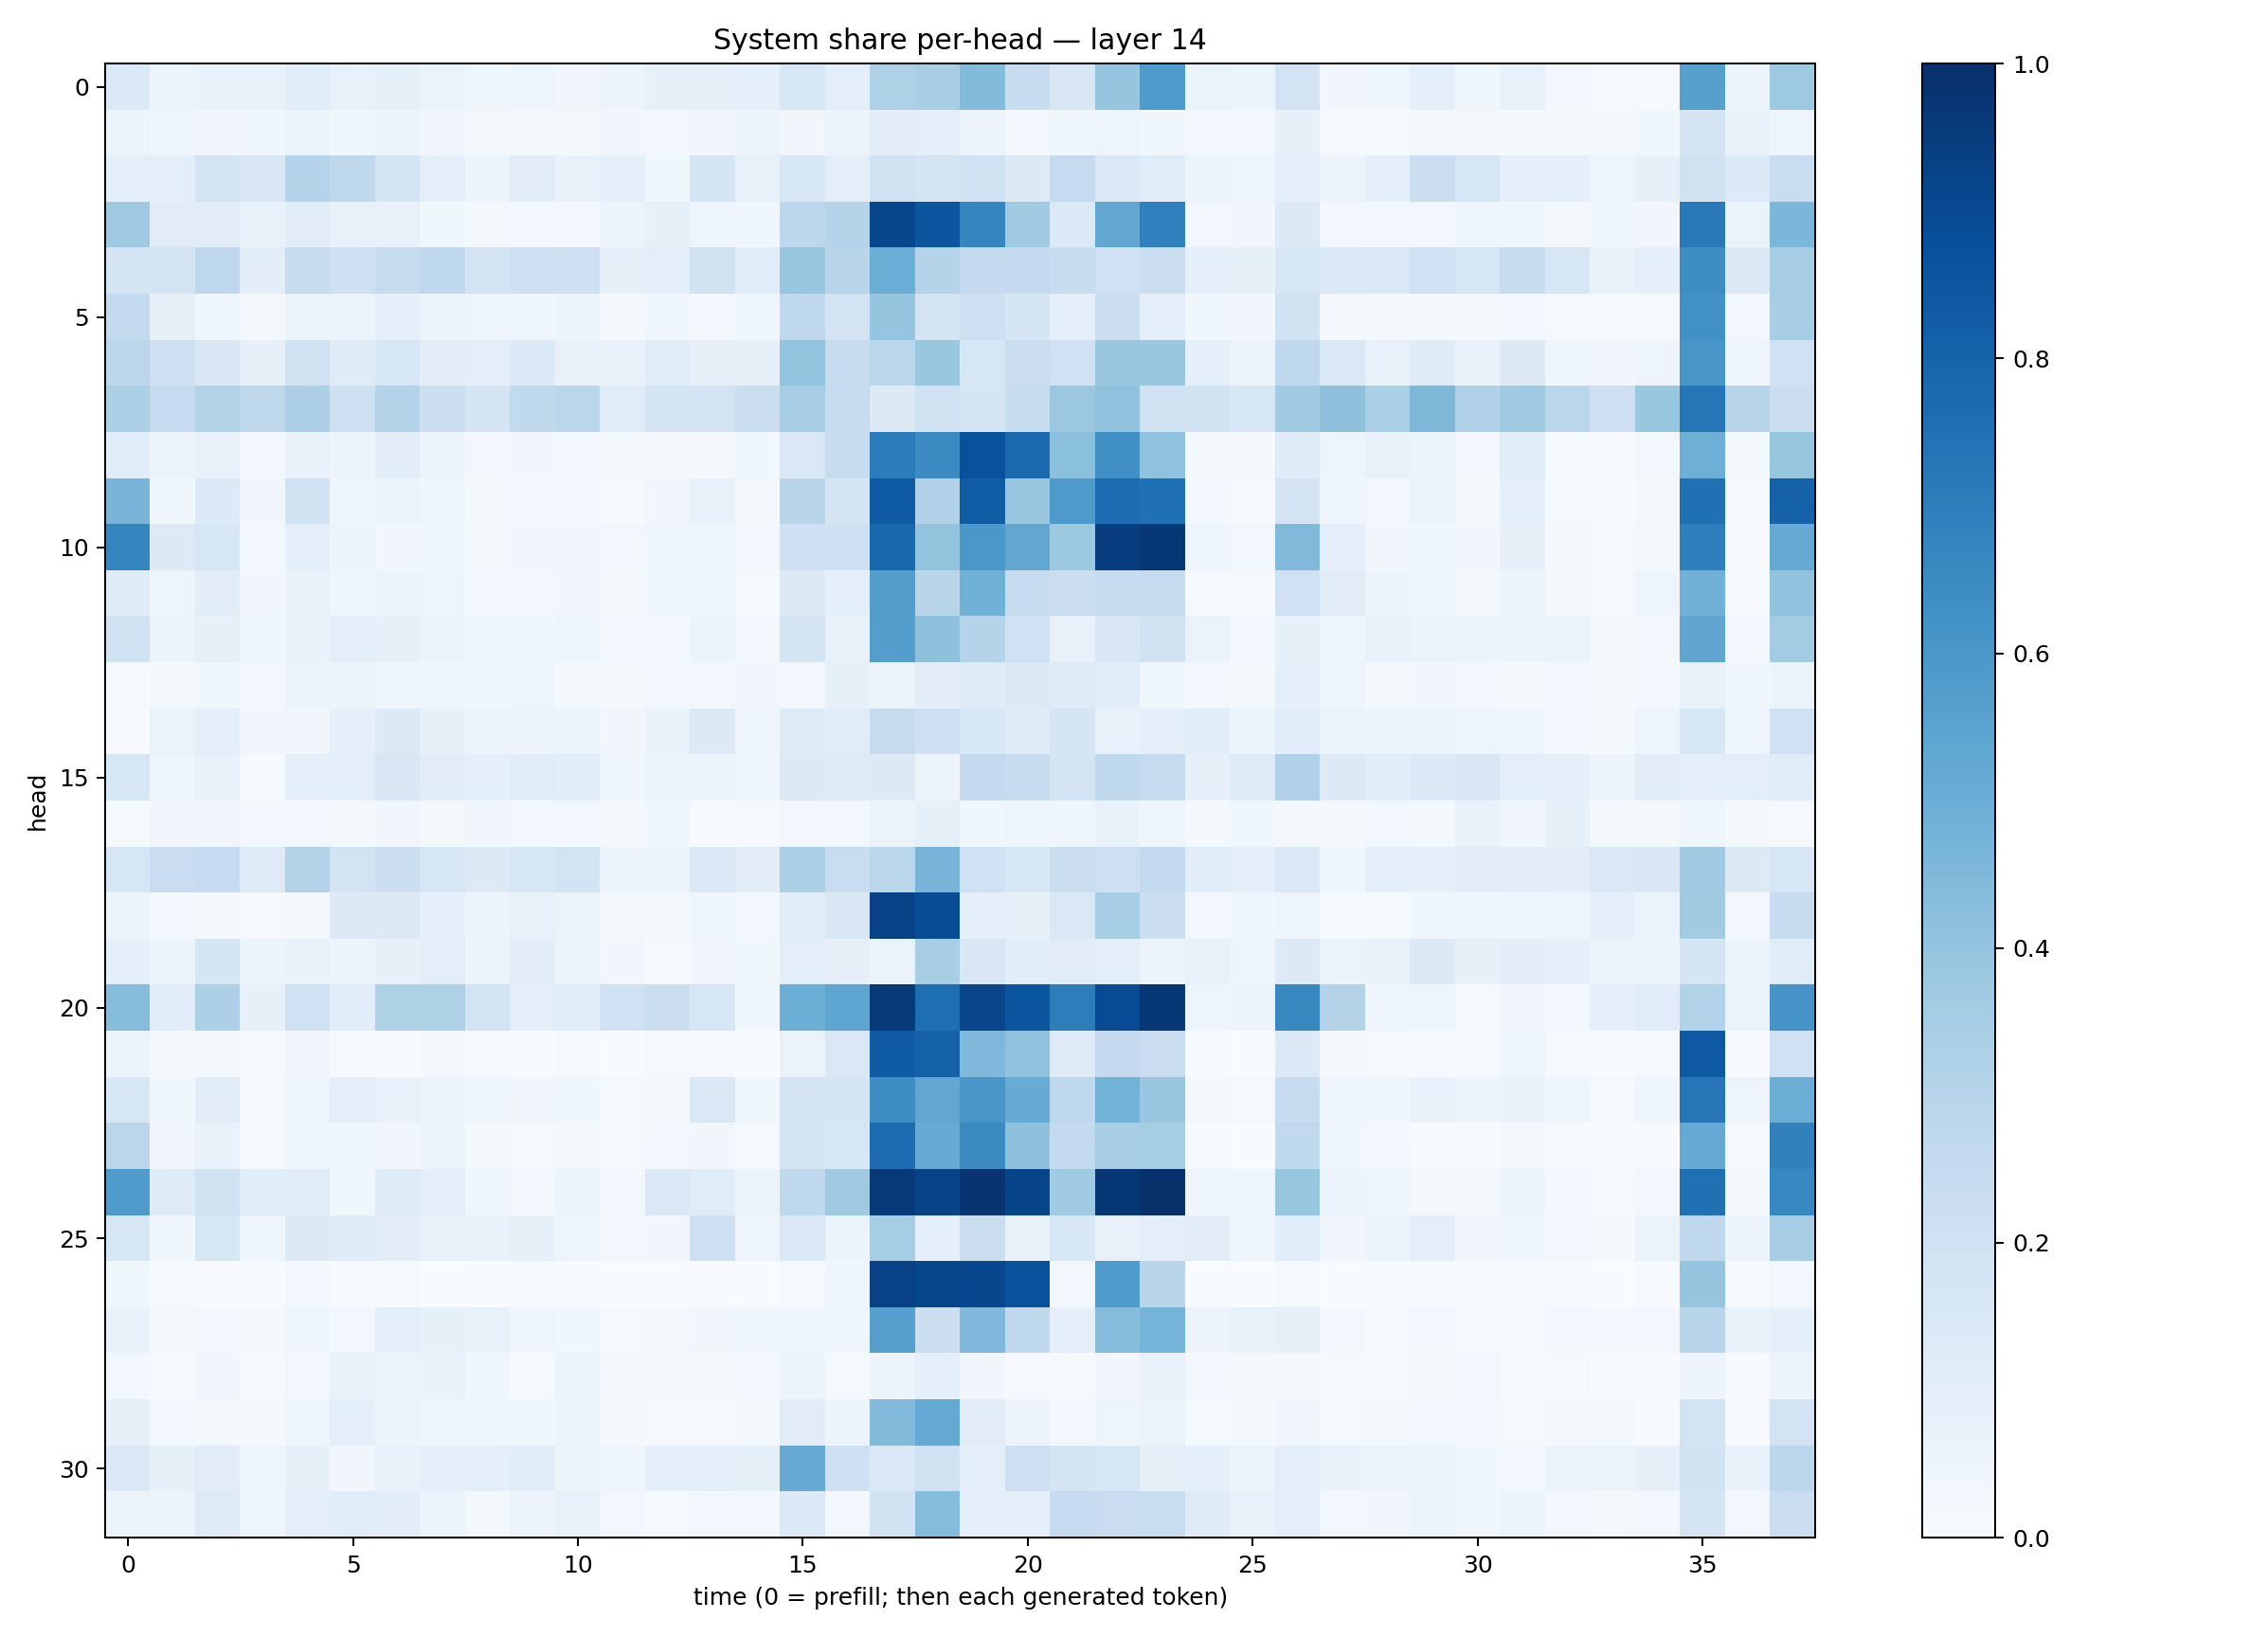

The file beside this chart, header and first rows:
0.13806841, 0.05729982, 0.067431726, 0.069385916, 0.10935067, 0.07057173, 0.08286484, 0.063979015, 0.037671354, 0.046152007, 0.034712754, 0.0574201, 0.08006398, 0.078165114, 0.09022095, 0.15396939, 0.09937522, 0.32047328, 0.3401749, 0.44012997, 0.2366942, 0.1501758, 0.39834493, 0.58858645
0.05469, 0.04517, 0.03368, 0.03883, 0.06148, 0.039, 0.05582, 0.03277, 0.02337, 0.01968, 0.02118, 0.03368, 0.02546, 0.03457, 0.05667, 0.0341, 0.05354, 0.1052, 0.09726, 0.05699, 0.02996, 0.03671, 0.04774, 0.0357
0.1007, 0.09486, 0.1747, 0.1508, 0.2981, 0.2717, 0.1767, 0.09829, 0.06166, 0.1117, 0.06641, 0.0868, 0.03831, 0.1657, 0.07433, 0.1538, 0.09663, 0.198, 0.1768, 0.1912, 0.1292, 0.2473, 0.1431, 0.1149
0.3698, 0.1125, 0.1018, 0.07162, 0.1031, 0.07071, 0.07351, 0.03803, 0.01918, 0.02371, 0.0282, 0.05807, 0.08211, 0.04897, 0.04224, 0.2787, 0.3047, 0.9127, 0.8536, 0.6692, 0.3704, 0.1383, 0.5272, 0.6906
0.1727, 0.1753, 0.2675, 0.103, 0.2366, 0.2081, 0.2425, 0.2663, 0.1824, 0.2041, 0.2126, 0.07904, 0.0938, 0.1977, 0.1139, 0.3867, 0.2908, 0.4986, 0.2983, 0.2512, 0.2507, 0.2385, 0.2004, 0.2259
0.2561, 0.0813, 0.0402, 0.0215, 0.05918, 0.0631, 0.09325, 0.05164, 0.04723, 0.04161, 0.05279, 0.0183, 0.03566, 0.02525, 0.04567, 0.2671, 0.1806, 0.3963, 0.1745, 0.2142, 0.168, 0.1015, 0.221, 0.1011
0.2792, 0.214, 0.151, 0.07918, 0.1907, 0.1207, 0.1614, 0.1043, 0.09869, 0.134, 0.07557, 0.06704, 0.1171, 0.0803, 0.08285, 0.4015, 0.2431, 0.2858, 0.3854, 0.1641, 0.2216, 0.2019, 0.387, 0.3836
0.3307, 0.25, 0.312, 0.2729, 0.3243, 0.2094, 0.3065, 0.2152, 0.174, 0.2629, 0.2885, 0.1144, 0.1697, 0.18, 0.2224, 0.3451, 0.2436, 0.1314, 0.1892, 0.1662, 0.2395, 0.3794, 0.4094, 0.1986
0.1151, 0.05565, 0.07772, 0.02653, 0.06665, 0.05905, 0.1052, 0.05246, 0.0284, 0.0326, 0.02898, 0.01753, 0.01717, 0.01884, 0.03575, 0.1467, 0.2393, 0.7062, 0.6513, 0.8714, 0.7806, 0.4204, 0.6312, 0.4097
0.4679, 0.03716, 0.1338, 0.03181, 0.1894, 0.04488, 0.053, 0.0418, 0.01755, 0.0296, 0.03043, 0.01344, 0.03439, 0.07574, 0.01647, 0.2911, 0.1644, 0.8352, 0.3194, 0.8277, 0.3849, 0.586, 0.7667, 0.752
0.6691, 0.1258, 0.1581, 0.02441, 0.09722, 0.0602, 0.03422, 0.03796, 0.02292, 0.03343, 0.03321, 0.0295, 0.04592, 0.03969, 0.02362, 0.209, 0.2095, 0.7887, 0.3996, 0.5981, 0.5282, 0.3755, 0.9423, 0.9694
0.1206, 0.04733, 0.1049, 0.03327, 0.06799, 0.04261, 0.05624, 0.04827, 0.02795, 0.02975, 0.03231, 0.01896, 0.03668, 0.0463, 0.01262, 0.1254, 0.0914, 0.5691, 0.2927, 0.488, 0.2417, 0.2216, 0.2401, 0.2434
0.1891, 0.06058, 0.08104, 0.03526, 0.06977, 0.09596, 0.08485, 0.05863, 0.03994, 0.03606, 0.0473, 0.0249, 0.02739, 0.05787, 0.02461, 0.1777, 0.07023, 0.5675, 0.4116, 0.2973, 0.2016, 0.0749, 0.15, 0.1927
0.01128, 0.02026, 0.0373, 0.02486, 0.05686, 0.05414, 0.04504, 0.04395, 0.0375, 0.04775, 0.02231, 0.02176, 0.02986, 0.02423, 0.03188, 0.03081, 0.08406, 0.0581, 0.1036, 0.1203, 0.1309, 0.121, 0.1133, 0.0377
0.006985, 0.06545, 0.09709, 0.03237, 0.0344, 0.09139, 0.1256, 0.08181, 0.05774, 0.05814, 0.05862, 0.03326, 0.06696, 0.1321, 0.03586, 0.122, 0.1141, 0.246, 0.2069, 0.1558, 0.1195, 0.1702, 0.07271, 0.08681
0.154, 0.04503, 0.07341, 0.01558, 0.08743, 0.09547, 0.1486, 0.1115, 0.09099, 0.1158, 0.1091, 0.03855, 0.0609, 0.05188, 0.03944, 0.1268, 0.1218, 0.131, 0.05508, 0.2504, 0.2389, 0.1734, 0.2633, 0.2443
0.01247, 0.03172, 0.03188, 0.02468, 0.0267, 0.01873, 0.03236, 0.02188, 0.03193, 0.02508, 0.02416, 0.01958, 0.03638, 0.006276, 0.01148, 0.02631, 0.03058, 0.06535, 0.08329, 0.03645, 0.05044, 0.04382, 0.06805, 0.04403
0.1633, 0.2273, 0.2465, 0.1226, 0.3131, 0.1805, 0.2181, 0.164, 0.1255, 0.1595, 0.1867, 0.05777, 0.05355, 0.1443, 0.1115, 0.3344, 0.2315, 0.2887, 0.4705, 0.2008, 0.1527, 0.2228, 0.2129, 0.2548
0.05812, 0.02728, 0.01578, 0.01166, 0.02271, 0.125, 0.1254, 0.0902, 0.05471, 0.07209, 0.06536, 0.01853, 0.02097, 0.03977, 0.0301, 0.1083, 0.1508, 0.9285, 0.8868, 0.09131, 0.08354, 0.147, 0.3459, 0.2219
0.08711, 0.06181, 0.1712, 0.05952, 0.06765, 0.06136, 0.07912, 0.09729, 0.05988, 0.1049, 0.05331, 0.03369, 0.01349, 0.03274, 0.03618, 0.1007, 0.07985, 0.06618, 0.3434, 0.152, 0.1068, 0.1104, 0.09845, 0.05838
0.4305, 0.1086, 0.3276, 0.08201, 0.1996, 0.1075, 0.3218, 0.3236, 0.1873, 0.094, 0.1065, 0.2021, 0.2192, 0.1621, 0.03537, 0.4994, 0.5387, 0.96, 0.7587, 0.9152, 0.8553, 0.703, 0.8909, 0.9711
0.05617, 0.01688, 0.02012, 0.007365, 0.03316, 0.0099, 0.007696, 0.02333, 0.00789, 0.003204, 0.008398, 0.002926, 0.008066, 0.01126, 0.002107, 0.06504, 0.1434, 0.8317, 0.8085, 0.451, 0.4076, 0.1249, 0.2528, 0.2299
0.1543, 0.03698, 0.1132, 0.01552, 0.04128, 0.09458, 0.07766, 0.06636, 0.04992, 0.03195, 0.03726, 0.01334, 0.02004, 0.1425, 0.03536, 0.1762, 0.1718, 0.637, 0.5295, 0.6049, 0.5116, 0.2672, 0.4772, 0.3833
0.2821, 0.03418, 0.06687, 0.0151, 0.04001, 0.03519, 0.03285, 0.05771, 0.0206, 0.01126, 0.01652, 0.01088, 0.02536, 0.03512, 0.01419, 0.176, 0.1578, 0.7646, 0.5081, 0.6489, 0.4111, 0.2559, 0.3422, 0.3544
0.5822, 0.1221, 0.1878, 0.1084, 0.1135, 0.03543, 0.1216, 0.09685, 0.04623, 0.02788, 0.05218, 0.02958, 0.1396, 0.1158, 0.05182, 0.2727, 0.3693, 0.9627, 0.9237, 0.9807, 0.9215, 0.367, 0.9692, 0.9952
0.1601, 0.0368, 0.1616, 0.04138, 0.1306, 0.1184, 0.1117, 0.0707, 0.068, 0.08497, 0.05039, 0.03034, 0.03494, 0.2071, 0.04714, 0.1421, 0.06081, 0.3534, 0.08727, 0.2229, 0.07182, 0.1556, 0.07088, 0.09869
0.03905, 0.0144, 0.003805, 0.00708, 0.02364, 0.005198, 0.008552, 0.003589, 0.002664, 0.01119, 0.004491, 0.001893, 0.003767, 0.002539, 0.003871, 0.0111, 0.04074, 0.9299, 0.914, 0.9069, 0.8691, 0.0287, 0.5856, 0.2894
0.07485, 0.02072, 0.02571, 0.02249, 0.04288, 0.02627, 0.1003, 0.0856, 0.0719, 0.04415, 0.03523, 0.01475, 0.01774, 0.03409, 0.0379, 0.04283, 0.04567, 0.5599, 0.2184, 0.4495, 0.2618, 0.08869, 0.4324, 0.4758
0.02528, 0.01164, 0.0342, 0.01526, 0.02769, 0.0709, 0.06508, 0.06774, 0.03753, 0.01444, 0.05211, 0.01893, 0.01693, 0.02084, 0.02431, 0.05763, 0.01251, 0.05482, 0.08904, 0.03186, 0.009062, 0.01535, 0.03433, 0.06655
0.08006, 0.02695, 0.01682, 0.02117, 0.04245, 0.09771, 0.05201, 0.03999, 0.03946, 0.03802, 0.05538, 0.01723, 0.01055, 0.009627, 0.0233, 0.1124, 0.06155, 0.4429, 0.5199, 0.1123, 0.05477, 0.02473, 0.04755, 0.06379
0.1405, 0.08507, 0.1116, 0.04472, 0.08275, 0.03182, 0.07187, 0.09083, 0.08799, 0.1072, 0.05208, 0.04538, 0.09073, 0.09515, 0.08437, 0.513, 0.2046, 0.1454, 0.1964, 0.08861, 0.2134, 0.1726, 0.1574, 0.08169
0.0575, 0.05137, 0.1235, 0.03951, 0.1012, 0.1165, 0.1025, 0.05847, 0.02325, 0.05666, 0.07669, 0.02639, 0.0152, 0.0247, 0.02818, 0.1403, 0.03025, 0.1924, 0.4363, 0.0906, 0.08739, 0.2472, 0.2266, 0.2335
